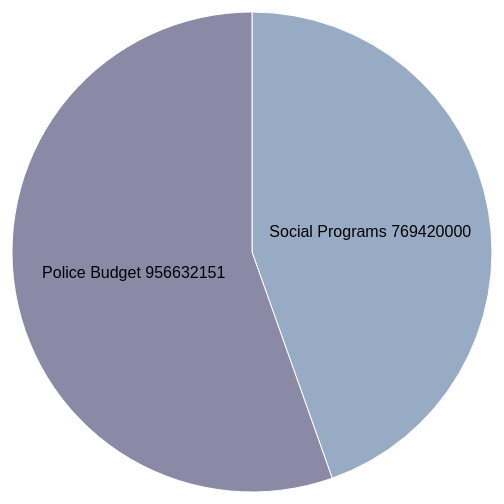
D3 v3 page, settled after 360 driven frames (6 s of simulated time); the page loaded 1 data file(s).


    var width = 960,
        height =500,
        radius = Math.min(width,height)/2;
    var color = d3.scale.ordinal()
        .range(['#98abc5','#8a89a6','#7b6888','#6b486b','#a05d56']);
    var arc = d3.svg.arc()
        .outerRadius(radius-10)
        .innerRadius(0);
    var pie = d3.layout.pie()
        .sort(null)
        .value(function(d){return d.Amount;});
    var svg = d3.select("body").append("svg")
        .attr("width",width)
        .attr("height",height)
       .append("g")
         .attr("transform","translate("+width/2+","+height/2+")");
    d3.csv('PHLpiechar.csv',function(error,data){
        data.forEach(function(d){
            d.Amount = +d.Amount;
        });
        var g = svg.selectAll(".arc")
            .data(pie(data))
          .enter().append("g")
            .attr("class","arc");
        g.append("path")
            .attr("d",arc)
            .style("fill",function(d){return color(d.data.Attrbuttes)});

        g.append('text')
            .attr("transform",function(d){return "translate("+arc.centroid(d)+")";})
            .attr("dy",".35em")
            .style("text-anchor","middle")
            .text(function(d){return d.data.Attrbuttes+d.data.Amount});











    });














### data: PHLpiechar.csv
Attrbuttes, Amount
Social Programs, 769420000
Police Budget, 956632151